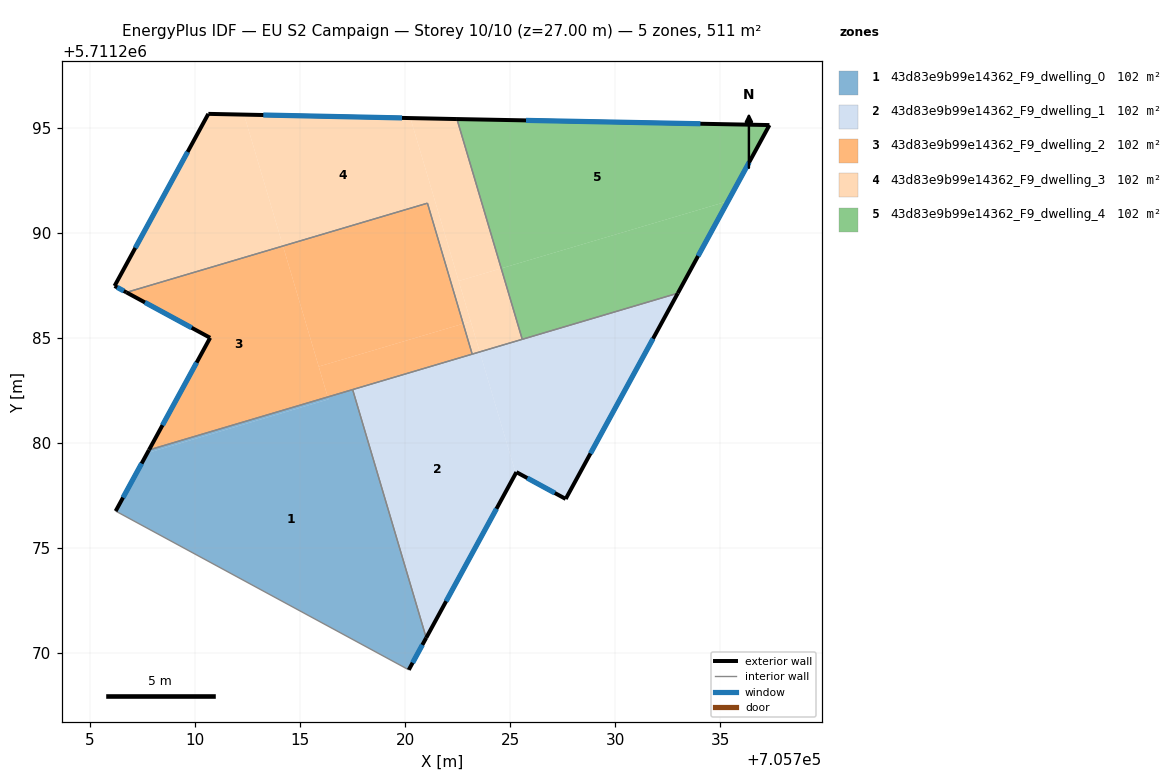
=== STOREY PLAN SPEC (per zone: floor XY polygon, exterior-wall plan segments, windows/doors) ===
zone 1: 43d83e9b99e14362_F9_dwelling_0  (102.3 m²)
  floor: (705716.32, 5711282.18) (705716.36, 5711282.07) (705707.74, 5711279.51) (705707.82, 5711279.66)
  floor: (705717.51, 5711282.53) (705721.01, 5711270.72) (705720.18, 5711269.20) (705706.23, 5711276.75) (705707.82, 5711279.66) (705707.74, 5711279.51) (705716.36, 5711282.07) (705716.32, 5711282.18)
  exterior wall: (705720.18, 5711269.20) – (705721.01, 5711270.72)  [1.7 m]
    window: (705720.36, 5711269.54) – (705720.82, 5711270.39)  [1.6 m²]
  exterior wall: (705707.82, 5711279.66) – (705706.23, 5711276.75)  [3.3 m]
    window: (705707.47, 5711279.02) – (705706.58, 5711277.40)  [3.1 m²]
  interior walls: 3
zone 2: 43d83e9b99e14362_F9_dwelling_1  (102.3 m²)
  floor: (705732.98, 5711287.12) (705727.64, 5711277.33) (705725.30, 5711278.61) (705725.27, 5711278.55) (705723.55, 5711284.33)
  floor: (705723.55, 5711284.33) (705725.27, 5711278.55) (705721.01, 5711270.73) (705717.51, 5711282.53)
  exterior wall: (705725.30, 5711278.61) – (705727.64, 5711277.33)  [2.7 m]
    window: (705725.82, 5711278.33) – (705727.13, 5711277.61)  [2.5 m²]
  exterior wall: (705721.01, 5711270.72) – (705725.30, 5711278.61)  [9.0 m]
    window: (705721.96, 5711272.47) – (705724.35, 5711276.87)  [8.4 m²]
  exterior wall: (705727.64, 5711277.33) – (705732.98, 5711287.12)  [11.1 m]
    window: (705728.82, 5711279.50) – (705731.80, 5711284.96)  [10.4 m²]
  interior walls: 4
zone 3: 43d83e9b99e14362_F9_dwelling_2  (102.3 m²)
  floor: (705714.19, 5711289.37) (705716.32, 5711282.18) (705707.82, 5711279.66) (705710.73, 5711285.00) (705706.74, 5711287.16)
  floor: (705721.07, 5711291.40) (705722.77, 5711285.67) (705715.89, 5711283.63) (705714.19, 5711289.37)
  floor: (705722.77, 5711285.67) (705723.19, 5711284.22) (705716.32, 5711282.18) (705715.89, 5711283.63)
  exterior wall: (705710.73, 5711285.00) – (705707.82, 5711279.66)  [6.1 m]
    window: (705710.08, 5711283.82) – (705708.46, 5711280.84)  [5.7 m²]
  exterior wall: (705706.74, 5711287.16) – (705710.73, 5711285.00)  [4.5 m]
    window: (705707.63, 5711286.68) – (705709.85, 5711285.48)  [4.2 m²]
  interior walls: 4
zone 4: 43d83e9b99e14362_F9_dwelling_3  (102.3 m²)
  floor: (705720.26, 5711295.45) (705723.12, 5711285.78) (705722.77, 5711285.67) (705721.07, 5711291.40) (705714.19, 5711289.37) (705712.34, 5711295.62)
  floor: (705724.58, 5711288.30) (705725.58, 5711284.93) (705723.55, 5711284.33) (705722.55, 5711287.70)
  floor: (705712.34, 5711295.62) (705714.19, 5711289.37) (705706.74, 5711287.16) (705706.18, 5711287.46) (705710.64, 5711295.65)
  floor: (705722.47, 5711295.41) (705724.58, 5711288.30) (705722.55, 5711287.70) (705720.26, 5711295.45)
  floor: (705723.12, 5711285.78) (705723.55, 5711284.33) (705723.19, 5711284.22) (705722.77, 5711285.67)
  exterior wall: (705706.18, 5711287.46) – (705706.74, 5711287.16)  [0.6 m]
    window: (705706.30, 5711287.40) – (705706.62, 5711287.23)  [0.6 m²]
  exterior wall: (705710.64, 5711295.65) – (705706.18, 5711287.46)  [9.3 m]
    window: (705709.66, 5711293.84) – (705707.17, 5711289.27)  [8.7 m²]
  exterior wall: (705722.47, 5711295.41) – (705710.64, 5711295.65)  [11.8 m]
    window: (705719.86, 5711295.46) – (705713.26, 5711295.60)  [11.1 m²]
  interior walls: 4
zone 5: 43d83e9b99e14362_F9_dwelling_4  (102.3 m²)
  floor: (705737.34, 5711295.12) (705735.36, 5711291.50) (705724.58, 5711288.30) (705722.47, 5711295.41)
  floor: (705735.36, 5711291.50) (705732.98, 5711287.12) (705725.58, 5711284.93) (705724.58, 5711288.30)
  exterior wall: (705737.34, 5711295.12) – (705722.47, 5711295.41)  [14.9 m]
    window: (705734.05, 5711295.18) – (705725.76, 5711295.34)  [13.9 m²]
  exterior wall: (705732.98, 5711287.12) – (705737.34, 5711295.12)  [9.1 m]
    window: (705733.94, 5711288.89) – (705736.37, 5711293.35)  [8.5 m²]
  interior walls: 2

=== DERIVED (storey summary) ===
Building: EU S2 Campaign
Storey: 10 of 10  (floor level z = 27.00 m)
Storey gross floor area: 511.3 m²
Zones on this storey: 5
  - 43d83e9b99e14362_F9_dwelling_0: floor 102.3 m²; exterior wall 5.0 m (15.1 m²); 2 window(s) 4.7 m²; WWR 31.1%
  - 43d83e9b99e14362_F9_dwelling_1: floor 102.3 m²; exterior wall 22.8 m (68.4 m²); 3 window(s) 21.3 m²; WWR 31.1%
  - 43d83e9b99e14362_F9_dwelling_2: floor 102.3 m²; exterior wall 10.6 m (31.8 m²); 2 window(s) 9.9 m²; WWR 31.1%
  - 43d83e9b99e14362_F9_dwelling_3: floor 102.3 m²; exterior wall 21.8 m (65.4 m²); 3 window(s) 20.4 m²; WWR 31.1%
  - 43d83e9b99e14362_F9_dwelling_4: floor 102.3 m²; exterior wall 24.0 m (71.9 m²); 2 window(s) 22.4 m²; WWR 31.1%
Zone adjacency (shared interzone walls):
  - 43d83e9b99e14362_F9_dwelling_0 ↔ 43d83e9b99e14362_F9_dwelling_1
  - 43d83e9b99e14362_F9_dwelling_0 ↔ 43d83e9b99e14362_F9_dwelling_2
  - 43d83e9b99e14362_F9_dwelling_1 ↔ 43d83e9b99e14362_F9_dwelling_2
  - 43d83e9b99e14362_F9_dwelling_1 ↔ 43d83e9b99e14362_F9_dwelling_3
  - 43d83e9b99e14362_F9_dwelling_1 ↔ 43d83e9b99e14362_F9_dwelling_4
  - 43d83e9b99e14362_F9_dwelling_2 ↔ 43d83e9b99e14362_F9_dwelling_3
  - 43d83e9b99e14362_F9_dwelling_3 ↔ 43d83e9b99e14362_F9_dwelling_4